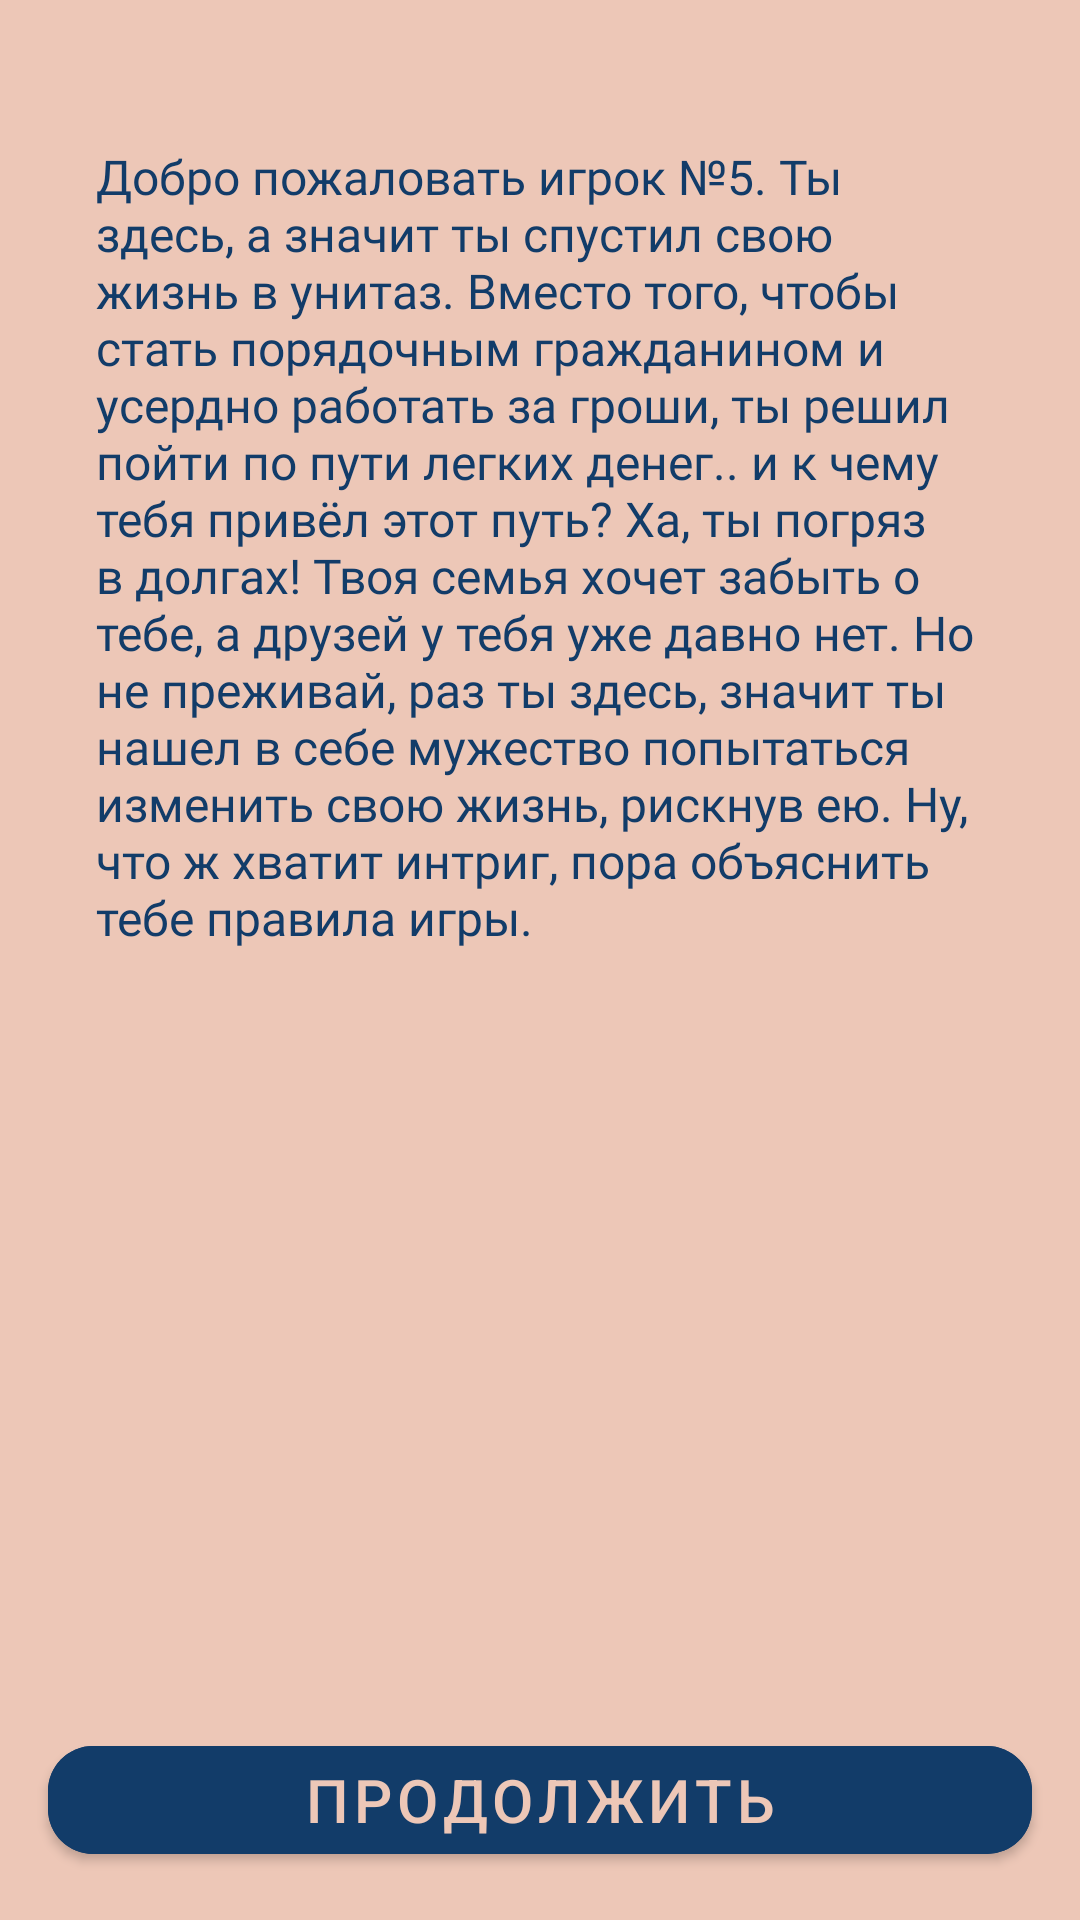

This screen was rendered from an Android layout file. Write that file and the resources it references.
<!-- AndroidManifest.xml: application theme Theme.Knb_game -->
<!-- res/layout/fragment_main_story.xml -->
<?xml version="1.0" encoding="utf-8"?>
<androidx.constraintlayout.widget.ConstraintLayout
    xmlns:android="http://schemas.android.com/apk/res/android"
    xmlns:app="http://schemas.android.com/apk/res-auto"
    xmlns:tools="http://schemas.android.com/tools"
    android:layout_width="match_parent"
    android:layout_height="match_parent"
    android:background="@color/light_red">

    <ScrollView
        android:layout_width="match_parent"
        android:layout_height="0dp"
        android:layout_marginStart="8dp"
        android:layout_marginTop="16dp"
        android:layout_marginEnd="8dp"
        android:layout_marginBottom="16dp"
        app:layout_constraintBottom_toTopOf="@+id/btn_continue"
        app:layout_constraintEnd_toEndOf="parent"
        app:layout_constraintStart_toStartOf="parent"
        app:layout_constraintTop_toTopOf="parent"
        app:layout_constraintVertical_bias="0.1">

        <TextView
            android:id="@+id/tv_story"
            style="@style/BasicTextStyle"
            android:layout_width="wrap_content"
            android:layout_height="0dp"
            android:layout_marginStart="8dp"
            android:layout_marginTop="16dp"
            android:layout_marginEnd="8dp"
            android:layout_marginBottom="8dp"
            android:padding="16dp"
            android:text="@string/welcome_text"
            android:textSize="16sp"
            app:layout_constraintBottom_toTopOf="@+id/btn_continue"
            app:layout_constraintEnd_toEndOf="parent"
            app:layout_constraintHorizontal_bias="0.533"
            app:layout_constraintStart_toStartOf="parent"
            app:layout_constraintTop_toTopOf="parent"
            app:layout_constraintVertical_bias="1.0" />
    </ScrollView>


    <com.google.android.material.button.MaterialButton
        android:id="@+id/btn_continue"
        style="@style/ButtonStyle"
        android:layout_width="match_parent"
        android:layout_height="wrap_content"
        android:layout_marginStart="16dp"
        android:layout_marginEnd="16dp"
        android:layout_marginBottom="16dp"
        android:text="@string/continue_game"
        android:textSize="20sp"
        app:layout_constraintBottom_toBottomOf="parent"
        app:layout_constraintEnd_toEndOf="parent"
        app:layout_constraintStart_toStartOf="parent" />


</androidx.constraintlayout.widget.ConstraintLayout>
<!-- resources referenced by this layout -->
<resources>
  <color name="light_red">#EDC7B7</color>
  <string name="continue_game">продолжить</string>
  <string name="welcome_text">Добро пожаловать игрок №5. Ты здесь, а значит ты спустил свою жизнь в унитаз. Вместо того, чтобы стать порядочным гражданином и усердно работать за гроши, ты решил пойти по пути легких денег.. и к чему тебя привёл этот путь? Ха, ты погряз в долгах! Твоя семья хочет забыть о тебе, а друзей у тебя уже давно нет. Но не преживай, раз ты здесь, значит ты нашел в себе мужество попытаться изменить свою жизнь, рискнув ею. Ну, что ж хватит интриг, пора объяснить тебе правила игры.</string>
  <style name="BasicTextStyle">
          <item name="android:textSize">12sp</item>
          <item name="android:fontFamily">@font/oswald_font</item>
          <item name="android:textColor">@color/black</item>
      </style>
  <style name="ButtonStyle" parent="Widget.MaterialComponents.Button">
          <item name="android:textColor">@color/light_red</item>
          <item name="android:textAlignment">center</item>
          <item name="cornerRadius">15dp</item>
          <item name="android:backgroundTint">@color/black</item>
      </style>
  <style name="Theme.Knb_game" parent="Theme.MaterialComponents.Light.NoActionBar">
          
          <item name="colorPrimary">@color/black</item>
          <item name="colorPrimaryDark">@color/dark_red</item>
          <item name="colorAccent">@color/black</item>
          <item name="backgroundColor">@color/light_red</item>
          
      </style>
  <color name="black">#123C69</color>
  <color name="dark_red">#AC3B61</color>
</resources>
